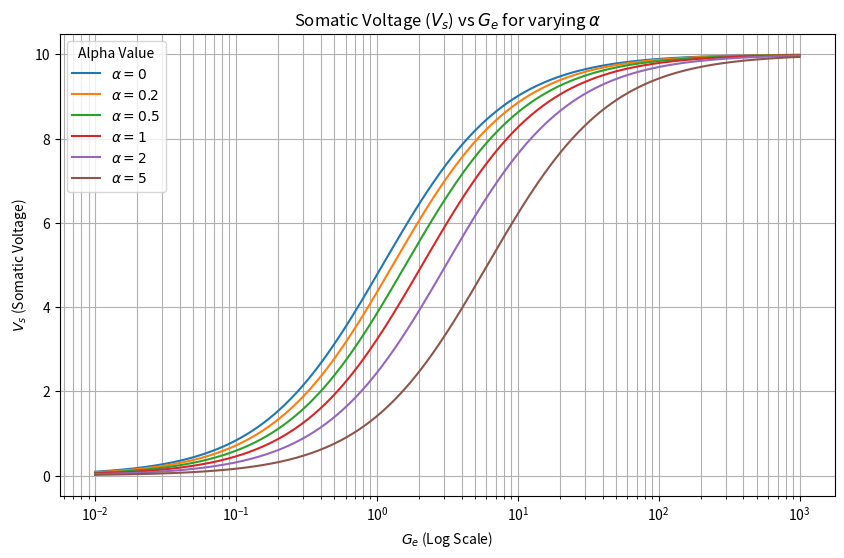

The script that saved this image:
import numpy as np
import matplotlib.pyplot as plt

def calculate_vs(G_e, alpha):
    """Calculates somatic voltage V_s given G_e and alpha."""
    return (100 * G_e) / (10 * G_e + 10 * alpha + 11)

# Define the range for G_e on a log scale
G_e_values = np.logspace(np.log10(0.01), np.log10(1000), 500)

# Define the values for alpha
alphas = [0, 0.2, 0.5, 1, 2, 5]

plt.figure(figsize=(10, 6))

# Plot V_s vs G_e for each alpha value
for alpha in alphas:
    V_s = calculate_vs(G_e_values, alpha)
    plt.plot(G_e_values, V_s, label=f'$\\alpha = {alpha}$')

# Set plot labels and title
plt.xscale('log')
plt.xlabel('$G_e$ (Log Scale)')
plt.ylabel('$V_s$ (Somatic Voltage)')
plt.title('Somatic Voltage ($V_s$) vs $G_e$ for varying $\\alpha$')
plt.legend(title='Alpha Value')
plt.grid(True, which="both", ls="-") # Show grid lines for both major and minor ticks

# Display the plot
plt.show()
